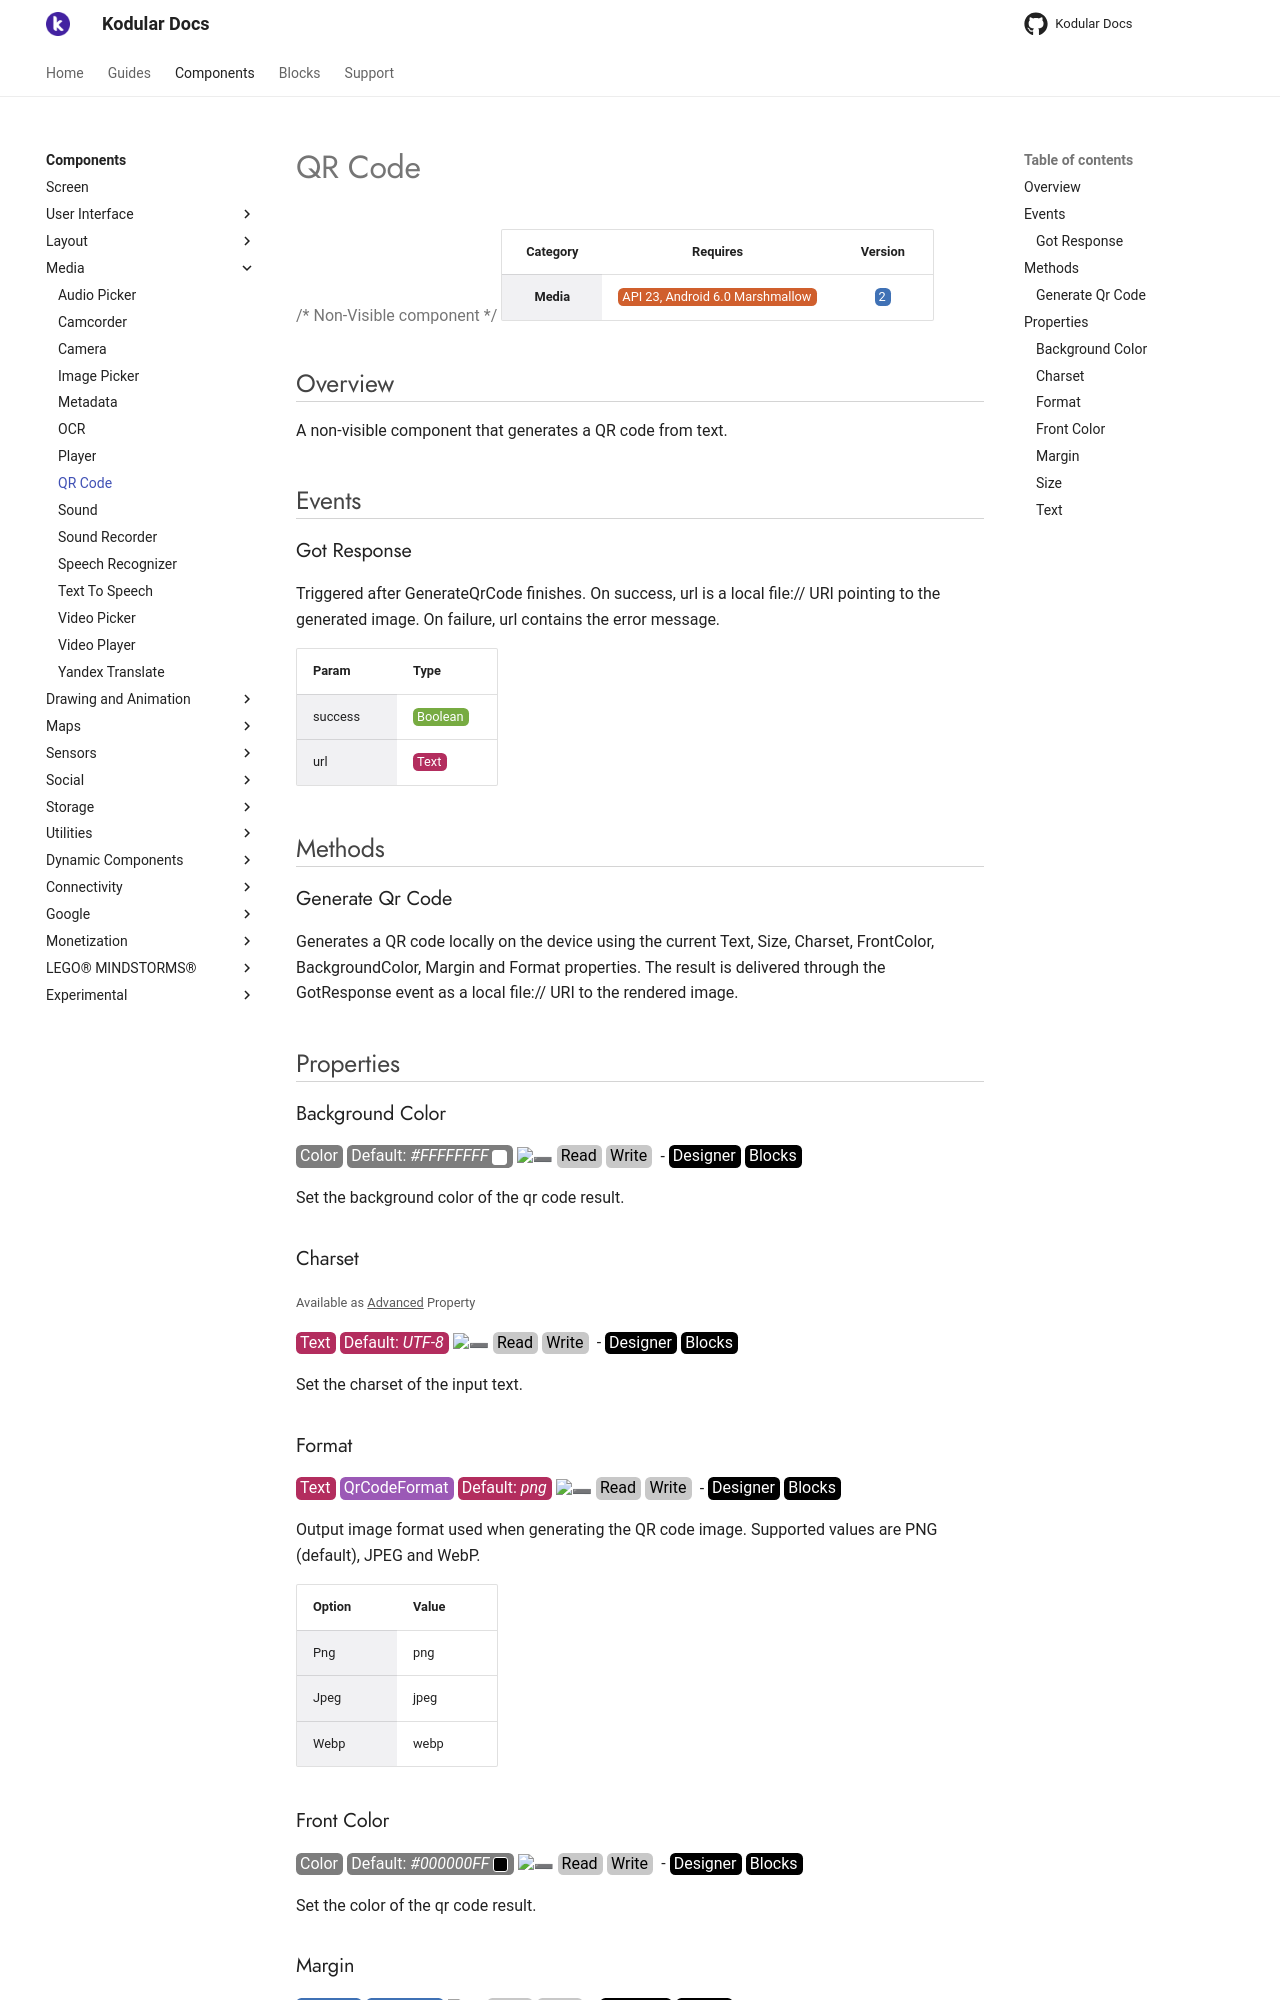

repository: Kodular/Documentation · page: components/media/qr-code/index.html · generator: jekyll

# QR Code

{>> Non-Visible component<<}

| Category | Requires | Version |
|:--------:|:-------:|:--------:|
|**Media**|<span class="chip chip-any">API 23, Android 6.0 Marshmallow</span>|<span class="chip chip-number">2</span>|

## Overview

A non-visible component that generates a QR code from text.

## Events

### Got Response

Triggered after GenerateQrCode finishes. On success, url is a local file:// URI pointing to the generated image. On failure, url contains the error message.

<div class="block" ai2-block="event" not-rendered="true" value="%7B%22componentName%22:%20%22QR%20Code%22,%20%22name%22:%20%22Got%20Response%22,%20%22param%22:%20%5B%22success%22,%20%22url%22%5D%7D"></div>

| Param | Type |
|--------|------|
|success|<span class="chip chip-boolean">Boolean</span>|
|url|<span class="chip chip-text">Text</span>|

## Methods

### Generate Qr Code

Generates a QR code locally on the device using the current Text, Size, Charset, FrontColor, BackgroundColor, Margin and Format properties. The result is delivered through the GotResponse event as a local file:// URI to the rendered image.

<div class="block" ai2-block="method" not-rendered="true" value="%7B%22componentName%22:%20%22QR%20Code%22,%20%22name%22:%20%22Generate%20Qr%20Code%22,%20%22output%22:%20false,%20%22param%22:%20%5B%5D%7D"></div>

## Properties

### Background Color

<span style="user-select: none; white-space:pre-wrap;"><span class="chip chip-color">Color</span> <span class="chip chip-color">Default: <i>#FFFFFFFF</i>&nbsp;<span style="width: 15px; height: 15px; margin: auto; display: inline-block; border: 1px solid white; vertical-align: middle; border-radius: 3px; background-color: #FFFFFF;"></span></span> :heavy_minus_sign: <span class="chip chip-rw">Read</span> <span class="chip chip-rw">Write</span>  - <span class="chip chip-bd">Designer</span> <span class="chip chip-bd">Blocks</span></span>

Set the background color of the qr code result.

<div class="block" ai2-block="property" not-rendered="true" value="%7B%22componentName%22:%20%22QR%20Code%22,%20%22name%22:%20%22Background%20Color%22,%20%22getter%22:%20true%7D"></div>
<div class="block" ai2-block="property" not-rendered="true" value="%7B%22componentName%22:%20%22QR%20Code%22,%20%22name%22:%20%22Background%20Color%22,%20%22getter%22:%20false%7D"></div>

### Charset

<small>Available as ^^Advanced^^ Property</small>

<span style="user-select: none; white-space:pre-wrap;"><span class="chip chip-text">Text</span> <span class="chip chip-text">Default: <i>UTF-8</i></span> :heavy_minus_sign: <span class="chip chip-rw">Read</span> <span class="chip chip-rw">Write</span>  - <span class="chip chip-bd">Designer</span> <span class="chip chip-bd">Blocks</span></span>

Set the charset of the input text.

<div class="block" ai2-block="property" not-rendered="true" value="%7B%22componentName%22:%20%22QR%20Code%22,%20%22name%22:%20%22Charset%22,%20%22getter%22:%20true%7D"></div>
<div class="block" ai2-block="property" not-rendered="true" value="%7B%22componentName%22:%20%22QR%20Code%22,%20%22name%22:%20%22Charset%22,%20%22getter%22:%20false%7D"></div>

### Format

<span style="user-select: none; white-space:pre-wrap;"><span class="chip chip-text">Text</span> <span class="chip chip-enum">QrCodeFormat</span> <span class="chip chip-text">Default: <i>png</i></span> :heavy_minus_sign: <span class="chip chip-rw">Read</span> <span class="chip chip-rw">Write</span>  - <span class="chip chip-bd">Designer</span> <span class="chip chip-bd">Blocks</span></span>

Output image format used when generating the QR code image. Supported values are PNG (default), JPEG and WebP.

<div class="block" ai2-block="property" not-rendered="true" value="%7B%22componentName%22:%20%22QR%20Code%22,%20%22name%22:%20%22Format%22,%20%22getter%22:%20true%7D"></div>
<div class="block" ai2-block="property" not-rendered="true" value="%7B%22componentName%22:%20%22QR%20Code%22,%20%22name%22:%20%22Format%22,%20%22getter%22:%20false%7D"></div>

| Option | Value |
|--------|------|
|Png|png|
|Jpeg|jpeg|
|Webp|webp|

### Front Color

<span style="user-select: none; white-space:pre-wrap;"><span class="chip chip-color">Color</span> <span class="chip chip-color">Default: <i>#000000FF</i>&nbsp;<span style="width: 15px; height: 15px; margin: auto; display: inline-block; border: 1px solid white; vertical-align: middle; border-radius: 3px; background-color: #000000;"></span></span> :heavy_minus_sign: <span class="chip chip-rw">Read</span> <span class="chip chip-rw">Write</span>  - <span class="chip chip-bd">Designer</span> <span class="chip chip-bd">Blocks</span></span>

Set the color of the qr code result.

<div class="block" ai2-block="property" not-rendered="true" value="%7B%22componentName%22:%20%22QR%20Code%22,%20%22name%22:%20%22Front%20Color%22,%20%22getter%22:%20true%7D"></div>
<div class="block" ai2-block="property" not-rendered="true" value="%7B%22componentName%22:%20%22QR%20Code%22,%20%22name%22:%20%22Front%20Color%22,%20%22getter%22:%20false%7D"></div>

### Margin

<span style="user-select: none; white-space:pre-wrap;"><span class="chip chip-number">Number</span> <span class="chip chip-number">Default: <i>0</i></span> :heavy_minus_sign: <span class="chip chip-rw">Read</span> <span class="chip chip-rw">Write</span>  - <span class="chip chip-bd">Designer</span> <span class="chip chip-bd">Blocks</span></span>

Thickness of a margin in modules around the QR code. The margin will always have the same color as the background.

<div class="block" ai2-block="property" not-rendered="true" value="%7B%22componentName%22:%20%22QR%20Code%22,%20%22name%22:%20%22Margin%22,%20%22getter%22:%20true%7D"></div>
<div class="block" ai2-block="property" not-rendered="true" value="%7B%22componentName%22:%20%22QR%20Code%22,%20%22name%22:%20%22Margin%22,%20%22getter%22:%20false%7D"></div>
